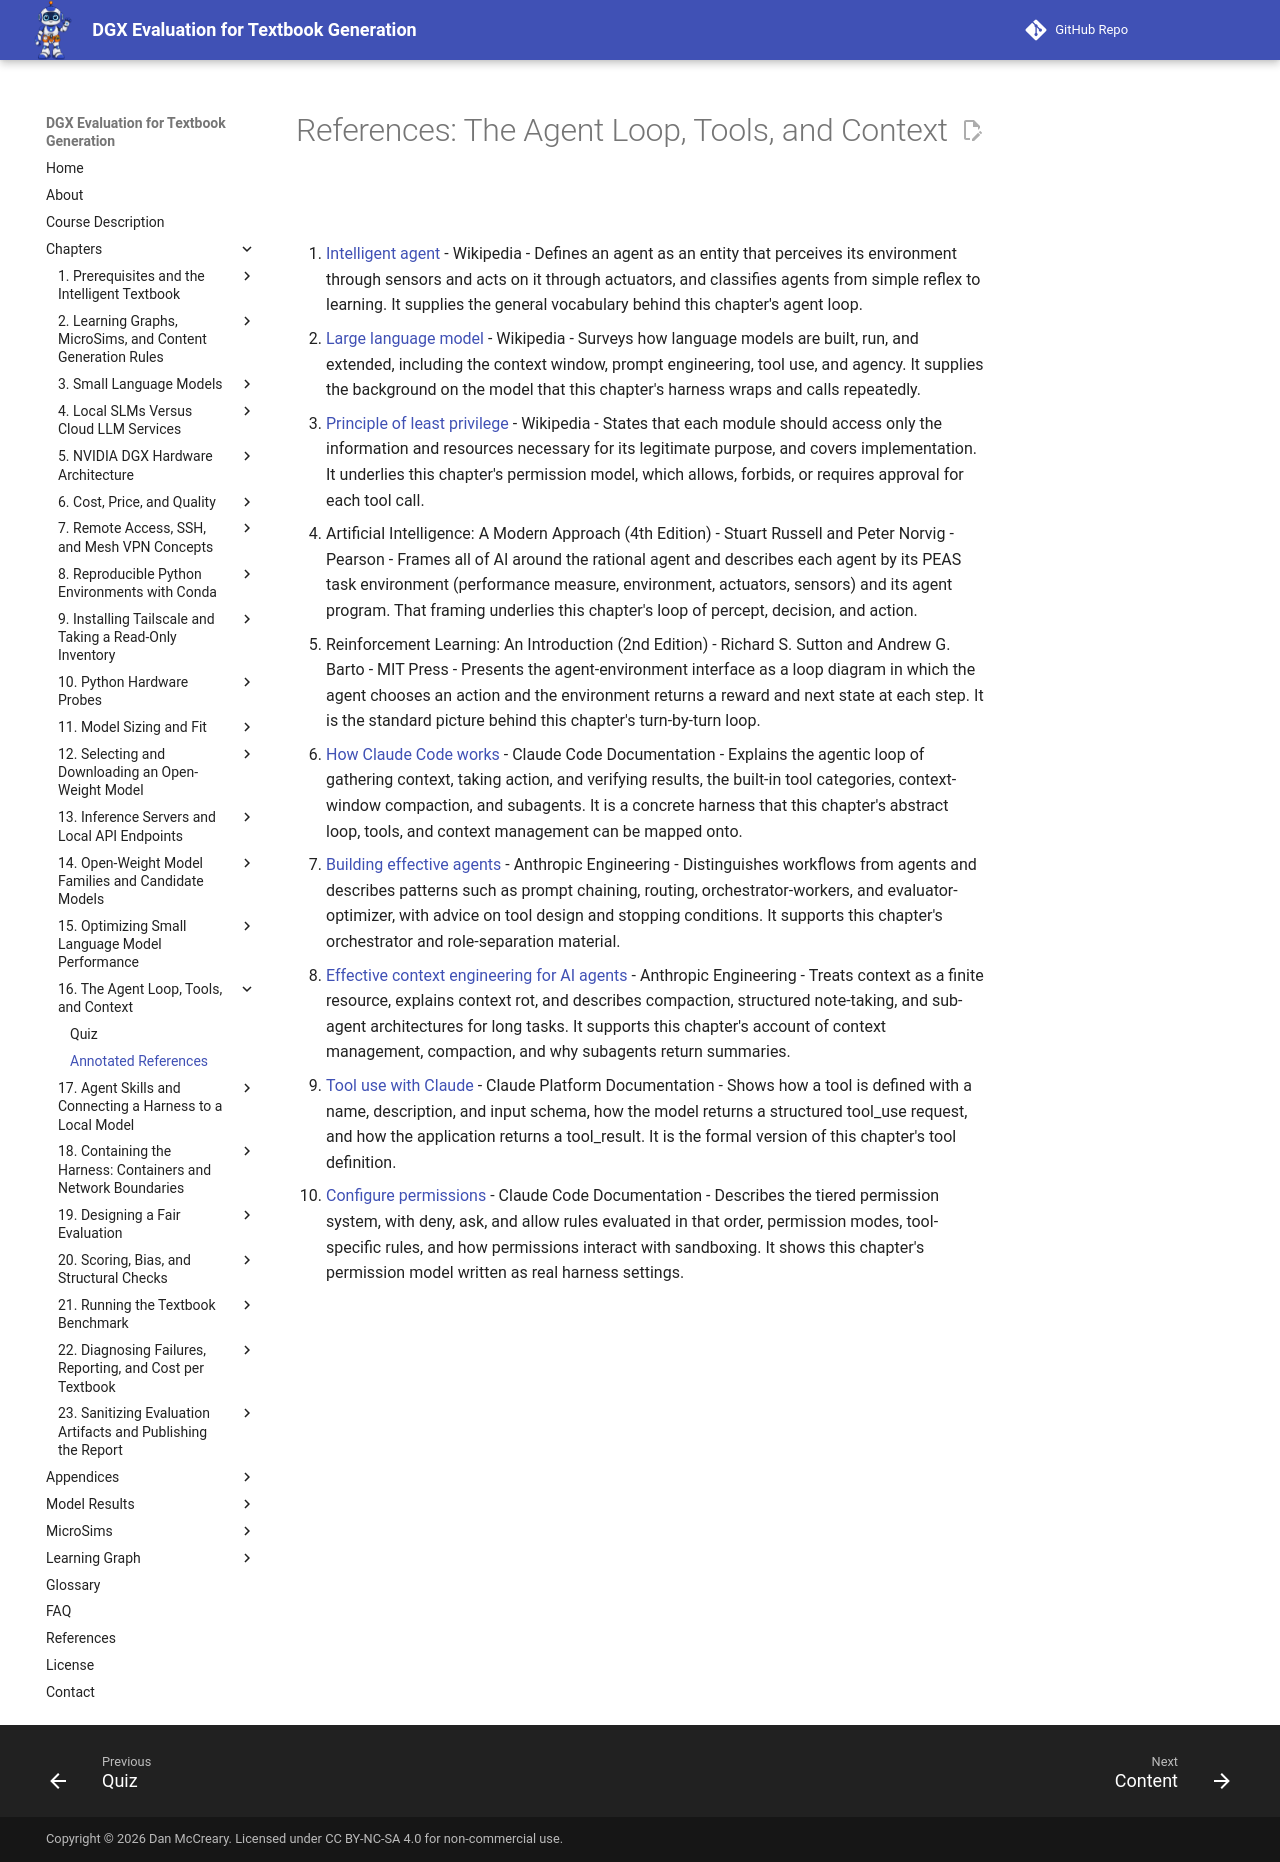

repository: dmccreary/dgx-eval · page: chapters/16-agent-loop-and-tools/references/index.html · generator: mkdocs

# References: The Agent Loop, Tools, and Context

1. [Intelligent agent](https://en.wikipedia.org/wiki/Intelligent_agent) - Wikipedia - Defines an agent as an entity that perceives its environment through sensors and acts on it through actuators, and classifies agents from simple reflex to learning. It supplies the general vocabulary behind this chapter's agent loop.

2. [Large language model](https://en.wikipedia.org/wiki/Large_language_model) - Wikipedia - Surveys how language models are built, run, and extended, including the context window, prompt engineering, tool use, and agency. It supplies the background on the model that this chapter's harness wraps and calls repeatedly.

3. [Principle of least privilege](https://en.wikipedia.org/wiki/Principle_of_least_privilege) - Wikipedia - States that each module should access only the information and resources necessary for its legitimate purpose, and covers implementation. It underlies this chapter's permission model, which allows, forbids, or requires approval for each tool call.

4. Artificial Intelligence: A Modern Approach (4th Edition) - Stuart Russell and Peter Norvig - Pearson - Frames all of AI around the rational agent and describes each agent by its PEAS task environment (performance measure, environment, actuators, sensors) and its agent program. That framing underlies this chapter's loop of percept, decision, and action.

5. Reinforcement Learning: An Introduction (2nd Edition) - Richard S. Sutton and Andrew G. Barto - MIT Press - Presents the agent-environment interface as a loop diagram in which the agent chooses an action and the environment returns a reward and next state at each step. It is the standard picture behind this chapter's turn-by-turn loop.

6. [How Claude Code works](https://code.claude.com/docs/en/how-claude-code-works) - Claude Code Documentation - Explains the agentic loop of gathering context, taking action, and verifying results, the built-in tool categories, context-window compaction, and subagents. It is a concrete harness that this chapter's abstract loop, tools, and context management can be mapped onto.

7. [Building effective agents](https://www.anthropic.com/engineering/building-effective-agents) - Anthropic Engineering - Distinguishes workflows from agents and describes patterns such as prompt chaining, routing, orchestrator-workers, and evaluator-optimizer, with advice on tool design and stopping conditions. It supports this chapter's orchestrator and role-separation material.

8. [Effective context engineering for AI agents](https://www.anthropic.com/engineering/effective-context-engineering-for-ai-agents) - Anthropic Engineering - Treats context as a finite resource, explains context rot, and describes compaction, structured note-taking, and sub-agent architectures for long tasks. It supports this chapter's account of context management, compaction, and why subagents return summaries.

9. [Tool use with Claude](https://platform.claude.com/docs/en/agents-and-tools/tool-use/overview) - Claude Platform Documentation - Shows how a tool is defined with a name, description, and input schema, how the model returns a structured tool_use request, and how the application returns a tool_result. It is the formal version of this chapter's tool definition.

10. [Configure permissions](https://code.claude.com/docs/en/permissions) - Claude Code Documentation - Describes the tiered permission system, with deny, ask, and allow rules evaluated in that order, permission modes, tool-specific rules, and how permissions interact with sandboxing. It shows this chapter's permission model written as real harness settings.
